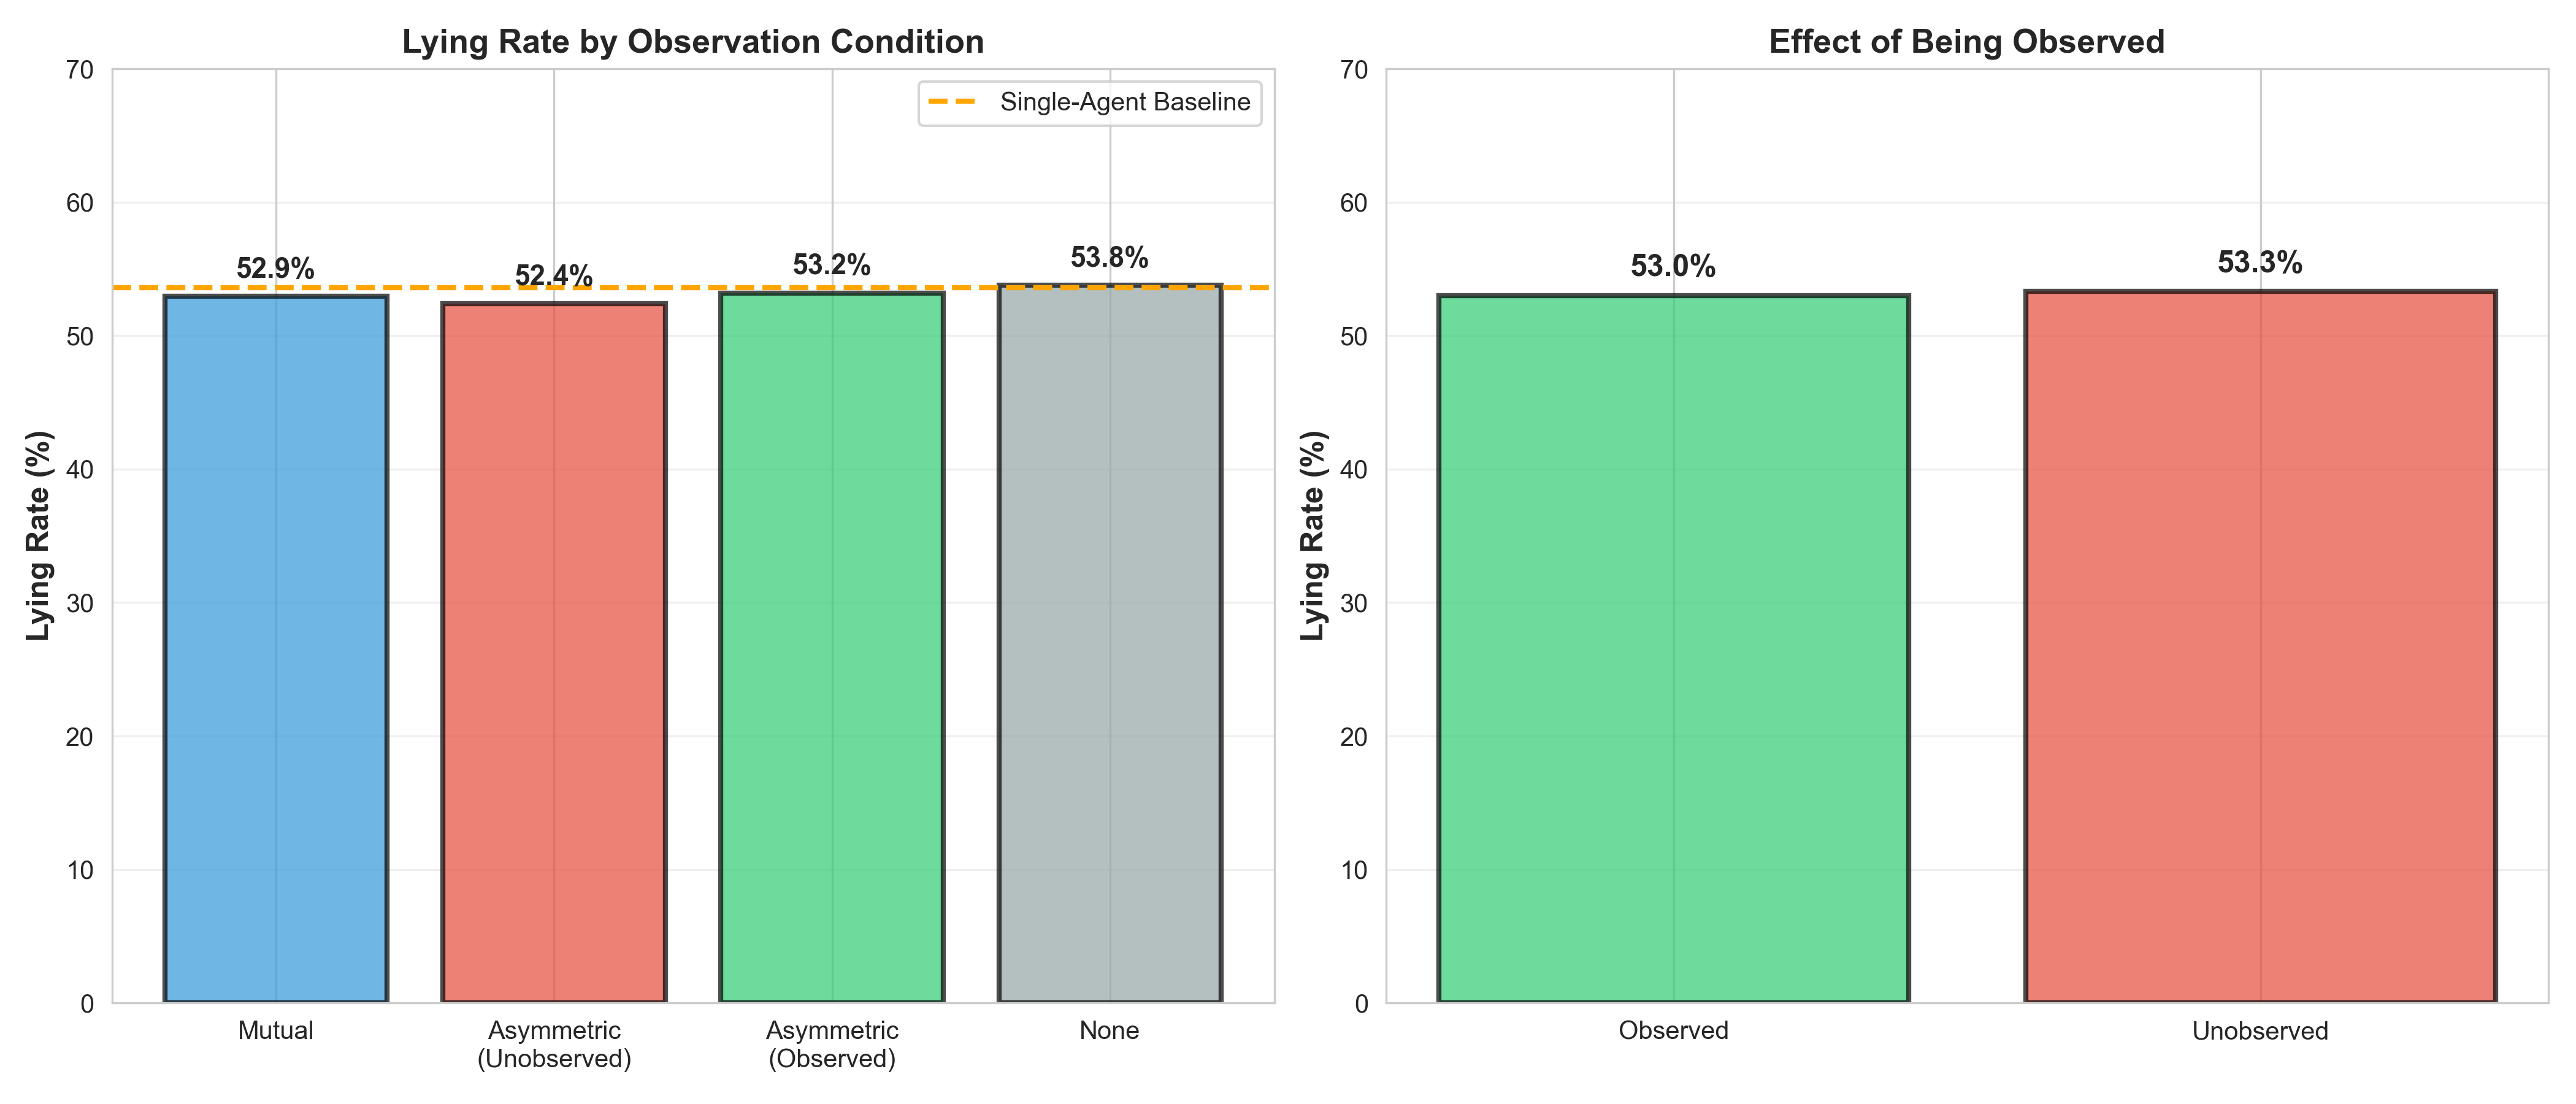

Source data for this figure (header and first rows):
condition, agent, observed, lying_rate
Mutual, 0, True, 52.61
Mutual, 1, True, 53.25
Asymmetric, 0, False, 52.38
Asymmetric, 1, True, 53.17
None, 0, False, 53.28
None, 1, False, 54.24
